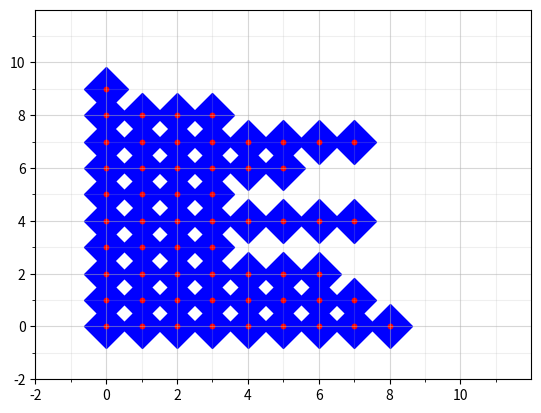

Reproduce this figure in Python.
import random
import numpy as np
import matplotlib.pyplot as plt

fig = plt.figure()
ax1 = fig.add_subplot(111)

x = [random.randint(1, 10) for i in range(10)]
# print(x)
_x = 0
_y = 0
data = []
for item in x:
    for i in range(item):
        # print("({},{})".format(_x, _y), end=' ')
        data.append([_x, _y])
        _x += 1
    _y += 1
    _x = 0
    # print()
# print(data)
x, y = zip(*data)

major_ticks = np.arange(-2, 12, 2)
minor_ticks = np.arange(-2, 12, 1)
ax1.set_xticks(major_ticks)
ax1.set_xticks(minor_ticks, minor=True)
ax1.set_yticks(major_ticks)
ax1.set_yticks(minor_ticks, minor=True)
ax1.grid(which='minor', alpha=0.2)
ax1.grid(which='major', alpha=0.5)
ax1.scatter(x, y, s=500, c='b', marker="D")
ax1.scatter(x, y, s=10, c='r')
plt.xlim([-2, 12])
plt.ylim([-2, 12])
plt.show()
